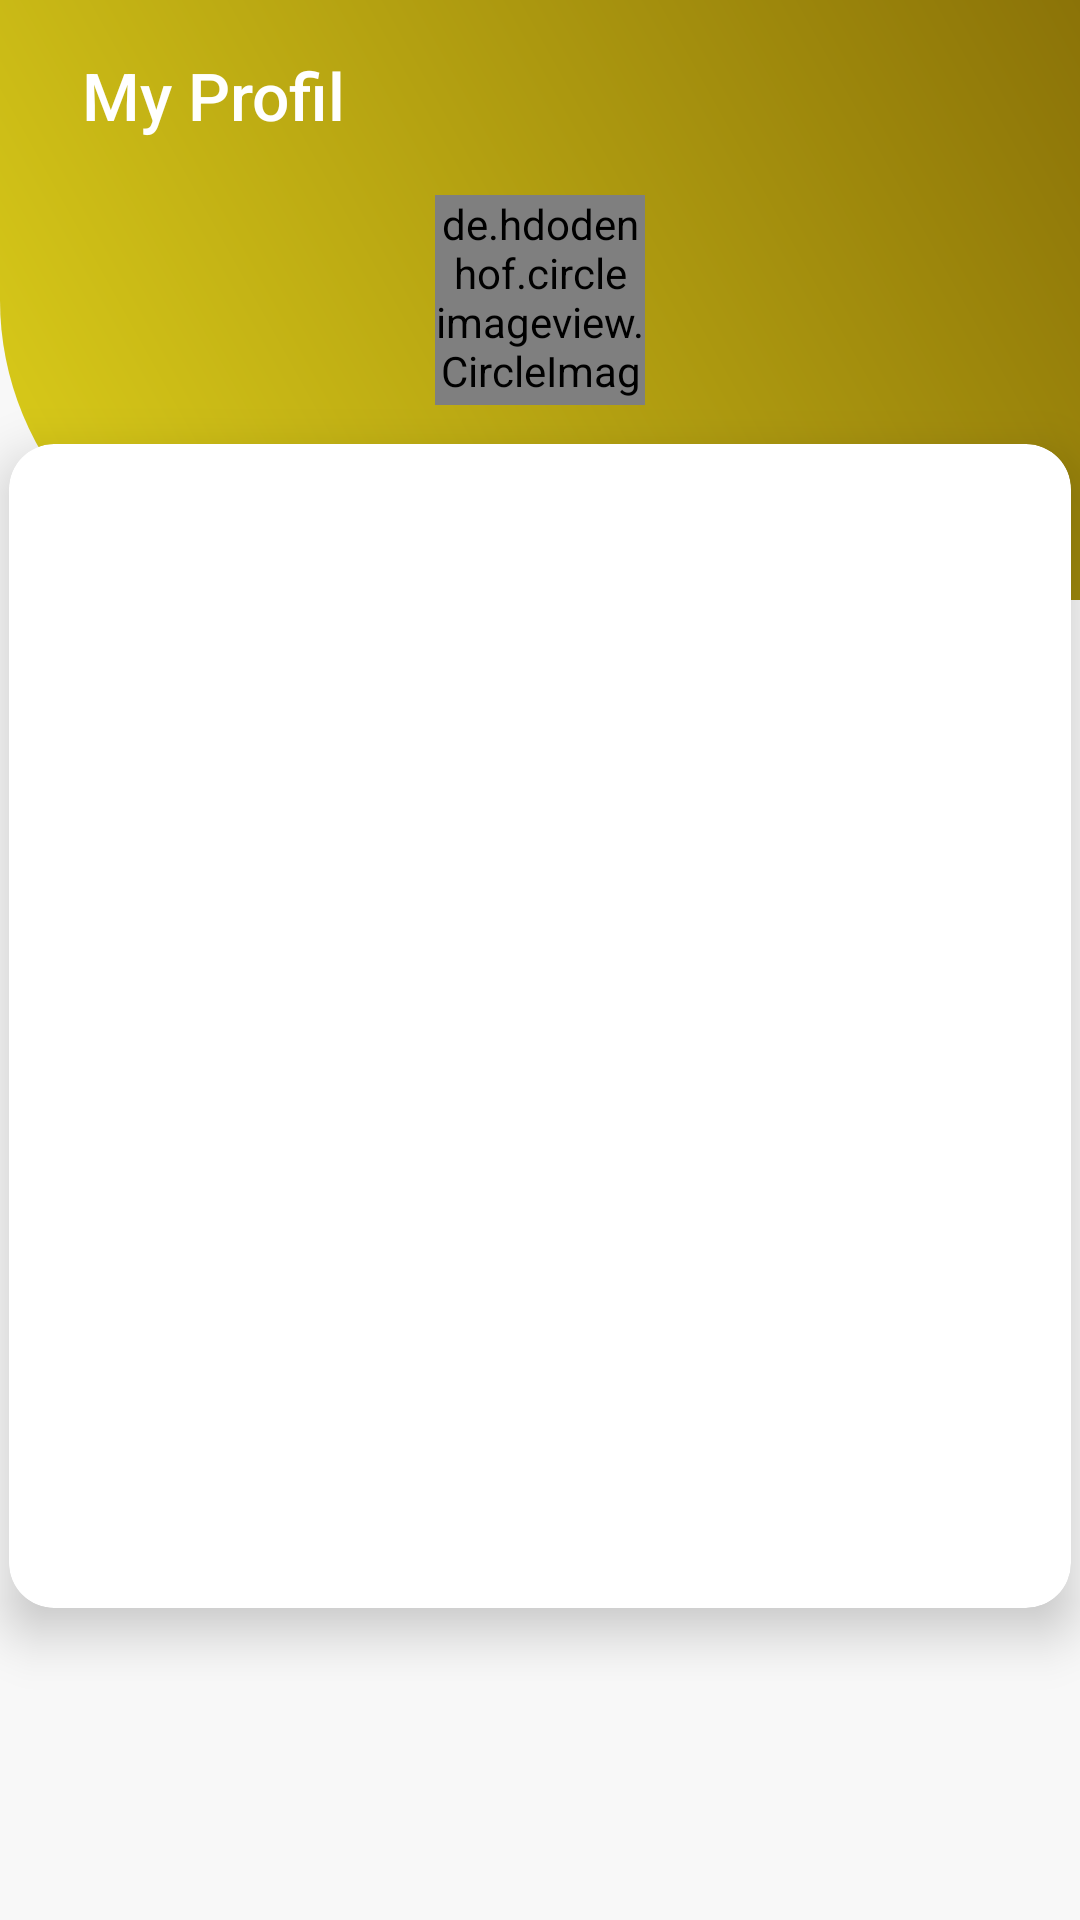

Android layout source for this screen:
<!-- AndroidManifest.xml: application theme AppTheme -->
<!-- res/layout/activity_profil.xml -->
<?xml version="1.0" encoding="utf-8"?>
<androidx.constraintlayout.widget.ConstraintLayout xmlns:android="http://schemas.android.com/apk/res/android"
    xmlns:app="http://schemas.android.com/apk/res-auto"
    xmlns:tools="http://schemas.android.com/tools"
    android:layout_width="match_parent"
    android:background="@color/abu_abu"
    android:layout_height="match_parent"
    tools:context=".activity.ProfilActivity">


    <ImageView
        android:id="@+id/topimage"
        android:layout_width="match_parent"
        android:layout_height="200dp"
        android:layout_alignParentStart="true"
        android:layout_alignParentLeft="true"
        android:layout_alignParentTop="true"
        android:layout_alignParentEnd="true"
        android:layout_alignParentRight="true"
        android:contentDescription="@string/todo"
        android:src="@drawable/top_bar_login"
        app:layout_constraintBottom_toBottomOf="parent"
        app:layout_constraintEnd_toEndOf="parent"
        app:layout_constraintStart_toStartOf="parent"
        app:layout_constraintTop_toTopOf="parent"
        app:layout_constraintVertical_bias="0.0"
        tools:ignore="RtlHardcoded" />

    <TextView
        android:id="@+id/textView"
        style="@style/TextAppearance.AppCompat.Widget.ActionBar.Title.Inverse"
        android:layout_width="wrap_content"
        android:layout_height="wrap_content"
        android:text="My Profil"
        android:textSize="22sp"
        app:layout_constraintBottom_toBottomOf="@+id/topimage"
        app:layout_constraintEnd_toEndOf="parent"
        app:layout_constraintHorizontal_bias="0.1"
        app:layout_constraintStart_toStartOf="parent"
        app:layout_constraintTop_toTopOf="@+id/topimage"
        app:layout_constraintVertical_bias="0.100000024" />

    <de.hdodenhof.circleimageview.CircleImageView
        android:id="@+id/fotocircle"
        android:layout_width="70dp"
        android:layout_height="70dp"
        android:src="@drawable/person_male"
        app:layout_constraintBottom_toBottomOf="@+id/topimage"
        app:layout_constraintEnd_toEndOf="@+id/topimage"
        app:layout_constraintStart_toStartOf="@+id/topimage"
        app:layout_constraintTop_toTopOf="@+id/topimage" />


    <androidx.cardview.widget.CardView
        android:id="@+id/cardView6"
        android:layout_width="354dp"
        android:layout_height="388dp"
        android:layout_below="@id/fotocircle"
        android:layout_marginHorizontal="20dp"
        app:cardCornerRadius="15dp"
        app:cardElevation="10dp"
        app:layout_constraintBottom_toBottomOf="parent"
        app:layout_constraintEnd_toEndOf="parent"
        app:layout_constraintStart_toStartOf="parent"
        app:layout_constraintTop_toBottomOf="@+id/fotocircle"
        app:layout_constraintVertical_bias="0.110000014">

    </androidx.cardview.widget.CardView>


</androidx.constraintlayout.widget.ConstraintLayout>
<!-- resources referenced by this layout -->
<resources>
  <color name="abu_abu">#F8F8F8</color>
  <!-- drawable person_male: png bitmap (drawable, 28346 bytes) -->
  <!-- drawable top_bar_login (drawable) -->
  <?xml version="1.0" encoding="utf-8"?>
  <shape android:shape="rectangle" xmlns:android="http://schemas.android.com/apk/res/android">
  
      <gradient android:type="linear"
          android:startColor="@color/staryellow"
          android:endColor="@color/endyellow"
          android:angle="225"/>
  
      <corners android:bottomLeftRadius="100dp"/>
  
  </shape>
  <string name="todo">TODO</string>
  <style name="AppTheme" parent="Theme.AppCompat.Light.NoActionBar">
          
          <item name="colorPrimary">@color/colorPrimary</item>
          <item name="colorPrimaryDark">@color/colorPrimaryDark</item>
          <item name="colorAccent">@color/colorAccent</item>
      </style>
  <color name="staryellow">#8B7308</color>
  <color name="endyellow">#DDCF1A</color>
  <color name="colorPrimary">#B1A605</color>
  <color name="colorPrimaryDark">#AD9500</color>
  <color name="colorAccent">#0428E6</color>
</resources>
